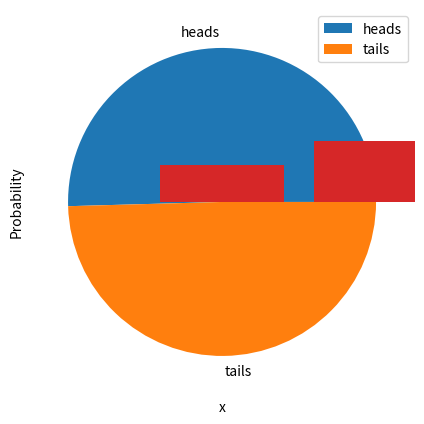

Source code (Python):
import random
from matplotlib import pyplot as plt

heads_tails = [0, 0]
trials = 10000
trial = 0

while trial < trials:
    trial = trial + 1
    toss = random.randint(0, 1)
    heads_tails[toss] = heads_tails[toss] + 1

plt.figure(figsize=(5,5))
plt.pie(heads_tails, labels=['heads', 'tails'])
plt.legend()
plt.show()

import random

h3 = 0
results = []
trials = 10000
trial = 0

while trial < trials:
    trial = trial + 1
    result = ['H' if random.randint(0,1) == 1 else 'T',
              'H' if random.randint(0,1) == 1 else 'T',
              'H' if random.randint(0,1) == 1 else 'T']
    results.append(result)
    h3 = h3 + int(result == ['H', 'H', 'H'])
    
print("%.2f%%" % ((h3 / trials) * 100))
print(results)

from scipy import special as sps
from matplotlib import pyplot as plt
import numpy as np

trials = 3
possibilities = 2**trials
x = np.array(range(0, trials+1))
p = np.array([sps.comb(trials, i, exact=True)/possibilities for i in x])

plt.xlabel('Successes')
plt.ylabel('Probability')
plt.bar(x, p)
plt.show()

from scipy.stats import binom
from matplotlib import pyplot as plt
import numpy as np

n = 5
p = 0.25
x = np.array(range(0, n+1))

prob = np.array([binom.pmf(k, n, p) for k in x])

# Set up the graph
plt.xlabel('x')
plt.ylabel('Probability')
plt.bar(x, prob)
plt.show()

from scipy.stats import binom
from matplotlib import pyplot as plt
import numpy as np

n = 100
p = 0.25
x = np.array(range(0, n+1))

prob = np.array([binom.pmf(k, n, p) for k in x])

# Set up the graph
plt.xlabel('x')
plt.ylabel('Probability')
plt.bar(x, prob)
plt.show()

from scipy.stats import binom

n = 100
p = 0.25

print(binom.mean(n,p))
print(binom.var(n,p))
print(binom.std(n,p))